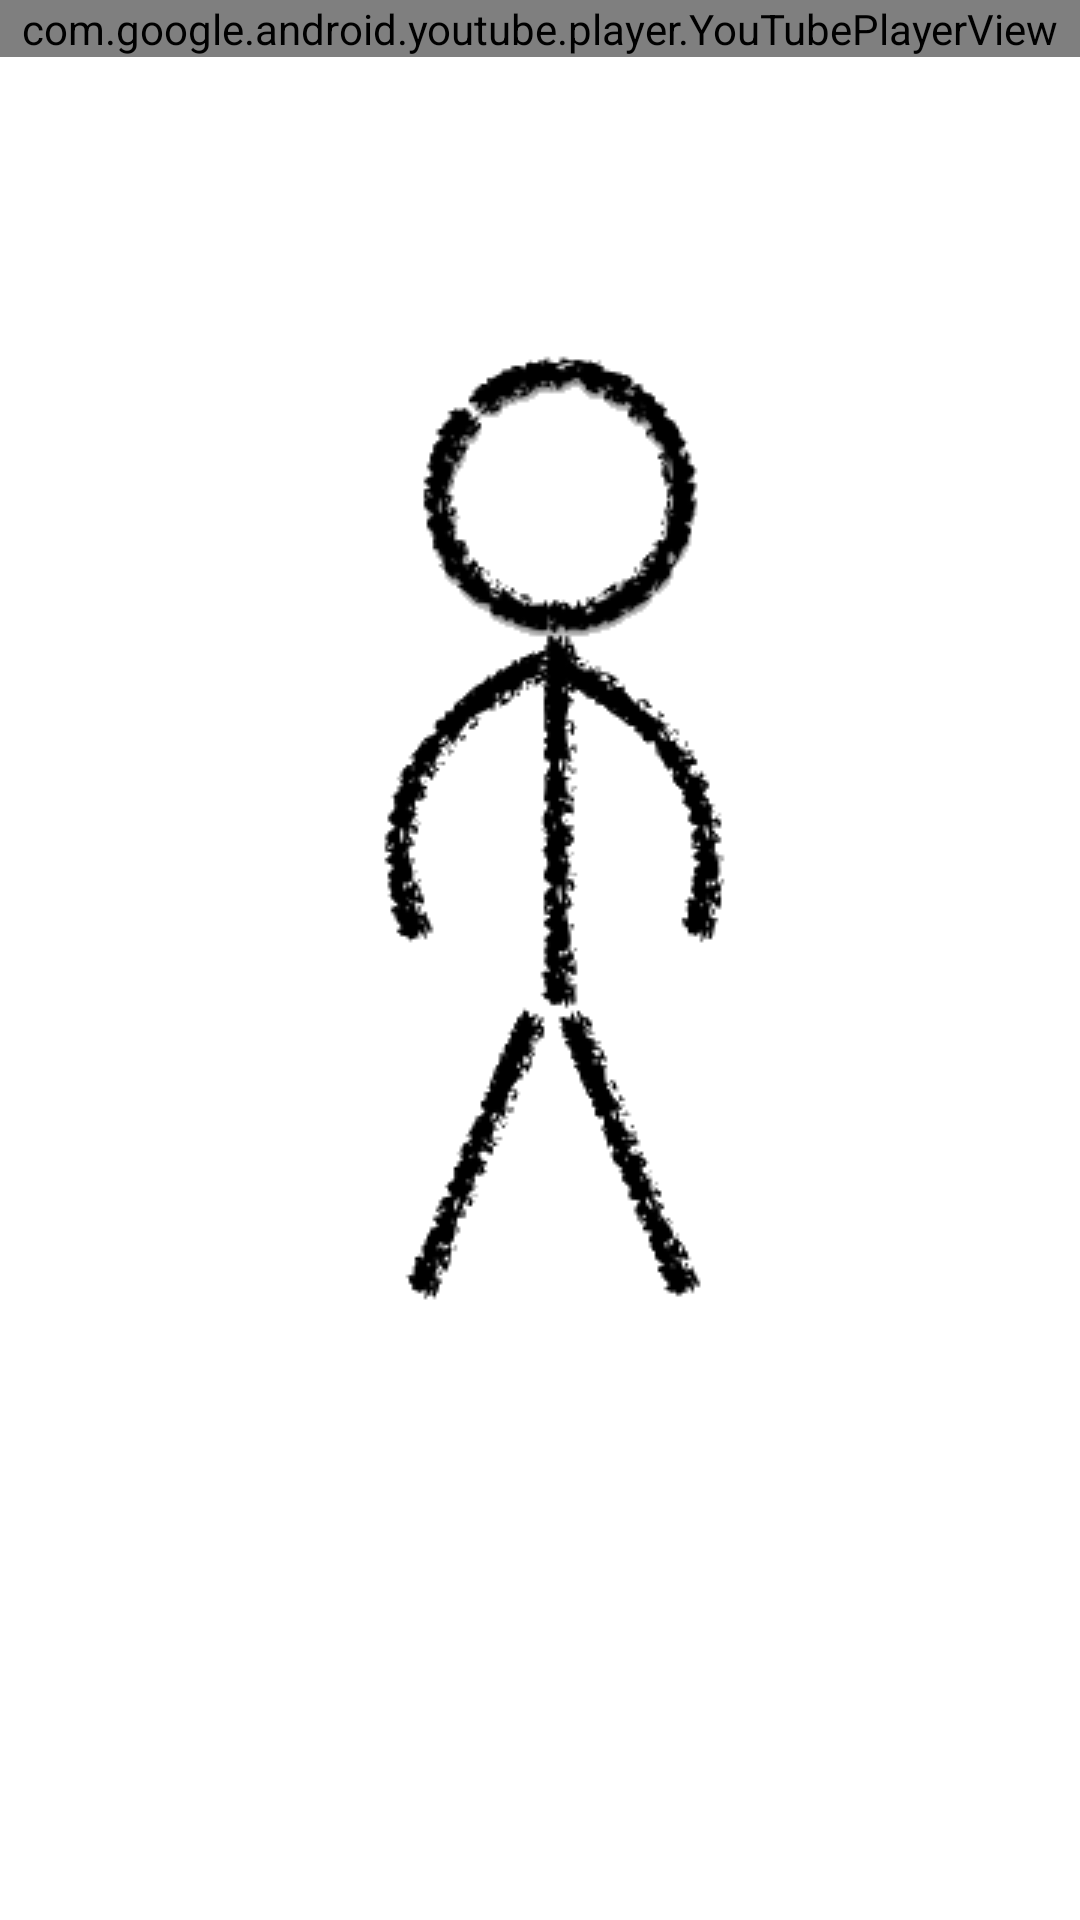

Reconstruct the res/layout file that produces this screen, plus the resources it refers to.
<!-- AndroidManifest.xml: application theme AppTheme -->
<!-- res/layout/activity_hand_sport.xml -->
<?xml version="1.0" encoding="utf-8"?>
<LinearLayout xmlns:android="http://schemas.android.com/apk/res/android"
    android:layout_width="match_parent"
    android:layout_height="match_parent"
    android:orientation="vertical" >

    <com.google.android.youtube.player.YouTubePlayerView
        android:id="@+id/handSport_youtubeView"
        android:layout_width="match_parent"
        android:layout_height="wrap_content" />

    <ImageView
        android:id="@+id/handSport_shakingAnimImageView"
        android:layout_width="wrap_content"
        android:layout_height="wrap_content"
        android:layout_gravity="center"
        android:layout_marginTop="20dp"
        android:background="@drawable/animation_shaking_sports" />

</LinearLayout>
<!-- resources referenced by this layout -->
<resources>
  <!-- drawable animation_shaking_sports (drawable) -->
  <?xml version="1.0" encoding="utf-8"?>
  <animation-list xmlns:android="http://schemas.android.com/apk/res/android"
      android:oneshot="false" >
  
      <item android:drawable="@drawable/shaking_sports_001" android:duration="200"/>
      <item android:drawable="@drawable/shaking_sports_002" android:duration="200"/>
      <item android:drawable="@drawable/shaking_sports_003" android:duration="200"/>
      <item android:drawable="@drawable/shaking_sports_004" android:duration="200"/>
      <item android:drawable="@drawable/shaking_sports_005" android:duration="200"/>
      <item android:drawable="@drawable/shaking_sports_006" android:duration="200"/>
      <item android:drawable="@drawable/shaking_sports_007" android:duration="200"/>
      <item android:drawable="@drawable/shaking_sports_008" android:duration="200"/>
      <item android:drawable="@drawable/shaking_sports_009" android:duration="200"/>
      <item android:drawable="@drawable/shaking_sports_010" android:duration="200"/>
      <item android:drawable="@drawable/shaking_sports_011" android:duration="200"/>
      <item android:drawable="@drawable/shaking_sports_012" android:duration="200"/>
      <item android:drawable="@drawable/shaking_sports_013" android:duration="200"/>
      <item android:drawable="@drawable/shaking_sports_014" android:duration="200"/>
      <item android:drawable="@drawable/shaking_sports_015" android:duration="200"/>
      <item android:drawable="@drawable/shaking_sports_016" android:duration="200"/>
      <item android:drawable="@drawable/shaking_sports_017" android:duration="200"/>
      <item android:drawable="@drawable/shaking_sports_018" android:duration="200"/>
      <item android:drawable="@drawable/shaking_sports_019" android:duration="200"/>
      <item android:drawable="@drawable/shaking_sports_020" android:duration="200"/>
      <item android:drawable="@drawable/shaking_sports_021" android:duration="200"/>
  
  </animation-list>
  <style name="AppTheme" parent="AppBaseTheme">
          
      </style>
  <!-- drawable shaking_sports_001: png bitmap (drawable, 17401 bytes) -->
  <!-- drawable shaking_sports_002: png bitmap (drawable, 18089 bytes) -->
  <!-- drawable shaking_sports_003: png bitmap (drawable, 17556 bytes) -->
  <!-- drawable shaking_sports_004: png bitmap (drawable, 18457 bytes) -->
  <!-- drawable shaking_sports_005: png bitmap (drawable, 18371 bytes) -->
  <!-- drawable shaking_sports_006: png bitmap (drawable, 18519 bytes) -->
  <!-- drawable shaking_sports_007: png bitmap (drawable, 18316 bytes) -->
  <!-- drawable shaking_sports_008: png bitmap (drawable, 18452 bytes) -->
  <!-- drawable shaking_sports_009: png bitmap (drawable, 17627 bytes) -->
  <!-- drawable shaking_sports_010: png bitmap (drawable, 18176 bytes) -->
  <!-- drawable shaking_sports_011: png bitmap (drawable, 17318 bytes) -->
  <!-- drawable shaking_sports_012: png bitmap (drawable, 18245 bytes) -->
  <!-- drawable shaking_sports_013: png bitmap (drawable, 17376 bytes) -->
  <!-- drawable shaking_sports_014: png bitmap (drawable, 14547 bytes) -->
  <!-- drawable shaking_sports_015: png bitmap (drawable, 18386 bytes) -->
  <!-- drawable shaking_sports_016: png bitmap (drawable, 18481 bytes) -->
  <!-- drawable shaking_sports_017: png bitmap (drawable, 18431 bytes) -->
  <!-- drawable shaking_sports_018: png bitmap (drawable, 18371 bytes) -->
  <!-- drawable shaking_sports_019: png bitmap (drawable, 17664 bytes) -->
  <!-- drawable shaking_sports_020: png bitmap (drawable, 17643 bytes) -->
  <!-- drawable shaking_sports_021: png bitmap (drawable, 17514 bytes) -->
  <style name="AppBaseTheme" parent="android:Theme.Light">
          
      </style>
</resources>
